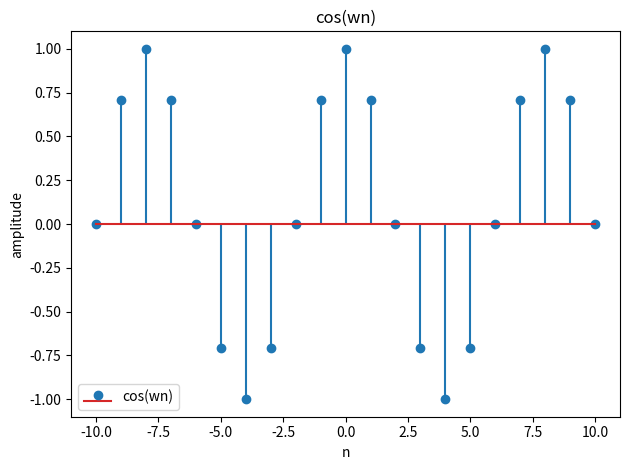

Here is the Python script that generated this plot:
'''
Show that the highest rate of oscillation in a discrete-time sinusoidal is obtained 
when ω=π. 
'''

import numpy as np
import matplotlib.pyplot as plt

n = np.arange(-10, 11, 1)
omegra = np.pi 
y = np.cos(np.pi*n / 4 )

plt.title('cos(wn)')
plt.stem(n, y, label = 'cos(wn)')
plt.legend()
plt.xlabel('n')
plt.ylabel('amplitude')
plt.tight_layout()
plt.show()

